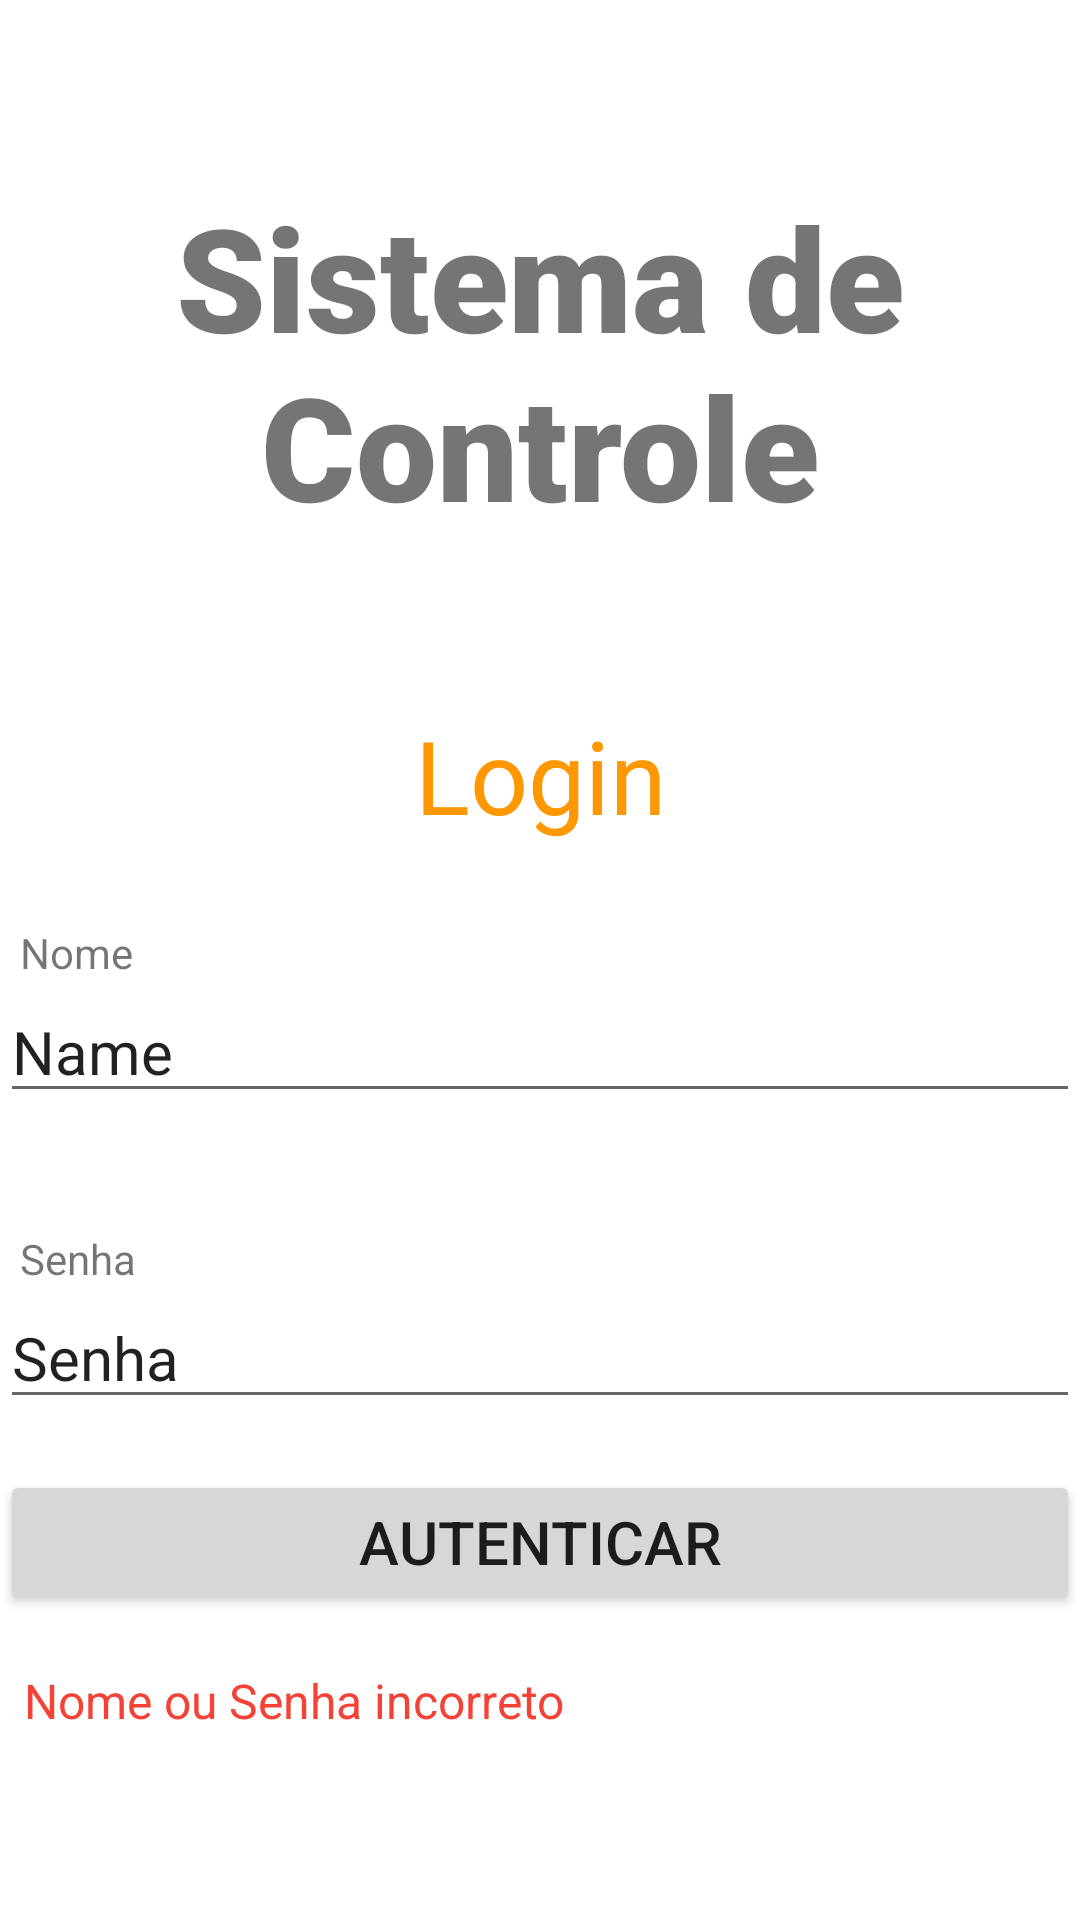

The Android layout XML behind this screen, and the referenced resources:
<!-- AndroidManifest.xml: application theme Theme.Aula20240205 -->
<!-- res/layout/login.xml -->
<?xml version="1.0" encoding="utf-8"?>
<androidx.constraintlayout.widget.ConstraintLayout xmlns:android="http://schemas.android.com/apk/res/android"
    android:layout_width="match_parent"
    android:layout_height="match_parent">

    <LinearLayout
        android:layout_width="match_parent"
        android:layout_height="match_parent"
        android:orientation="vertical">

        <Space
            android:layout_width="match_parent"
            android:layout_height="60dp" />

        <TextView
            android:id="@+id/textViewTitle"
            android:layout_width="match_parent"
            android:layout_height="wrap_content"
            android:fontFamily="sans-serif-black"
            android:text="Sistema de Controle"
            android:textAlignment="center"
            android:textSize="48sp" />

        <Space
            android:layout_width="match_parent"
            android:layout_height="55dp" />

        <TextView
            android:id="@+id/textViewSubTitle"
            android:layout_width="match_parent"
            android:layout_height="wrap_content"
            android:text="Login"
            android:textAlignment="center"
            android:textColor="#FF9800"
            android:textSize="34sp" />

        <Space
            android:layout_width="match_parent"
            android:layout_height="27dp" />

        <TextView
            android:id="@+id/textViewNome"
            android:layout_width="377dp"
            android:layout_height="wrap_content"
            android:text="Nome"
            android:translationX="20px" />

        <EditText
            android:id="@+id/editTextTextNomeLogin"
            android:layout_width="match_parent"
            android:layout_height="wrap_content"
            android:ems="10"
            android:inputType="text"
            android:text="Name"
            android:textSize="20sp" />

        <Space
            android:layout_width="match_parent"
            android:layout_height="39dp" />

        <TextView
            android:id="@+id/textViewSenha"
            android:layout_width="379dp"
            android:layout_height="wrap_content"
            android:text="Senha"
            android:translationX="20px" />

        <EditText
            android:id="@+id/editTextTextPassword"
            android:layout_width="match_parent"
            android:layout_height="wrap_content"
            android:ems="10"
            android:text="Senha"
            android:textSize="20sp"
            android:visibility="visible" />

        <Space
            android:layout_width="match_parent"
            android:layout_height="17dp" />

        <Button
            android:id="@+id/buttonLogin"
            android:layout_width="match_parent"
            android:layout_height="wrap_content"
            android:onClick="autenticar"
            android:text="Autenticar"
            android:textSize="20sp" />

        <Space
            android:layout_width="match_parent"
            android:layout_height="18dp" />

        <TextView
            android:id="@+id/textViewErroLogin"
            android:layout_width="381dp"
            android:layout_height="wrap_content"
            android:text="Nome ou Senha incorreto"
            android:textColor="#F44336"
            android:textSize="16sp"
            android:translationX="24px" />

    </LinearLayout>
</androidx.constraintlayout.widget.ConstraintLayout>
<!-- resources referenced by this layout -->
<resources>
  <style name="Theme.Aula20240205" parent="Theme.MaterialComponents.DayNight.DarkActionBar">
          
          <item name="colorPrimary">@color/purple_500</item>
          <item name="colorPrimaryVariant">@color/purple_700</item>
          <item name="colorOnPrimary">@color/white</item>
          
          <item name="colorSecondary">@color/teal_200</item>
          <item name="colorSecondaryVariant">@color/teal_700</item>
          <item name="colorOnSecondary">@color/black</item>
          
          <item name="android:statusBarColor">?attr/colorPrimaryVariant</item>
          
      </style>
  <!-- not gathered from this repository: default colours our renderer supplied (Android Studio template values) -->
  <color name="purple_500">#FF6200EE</color>
  <color name="purple_700">#FF3700B3</color>
  <color name="teal_200">#FF03DAC5</color>
  <color name="teal_700">#FF018786</color>
  <color name="black">#FF000000</color>
  <color name="white">#FFFFFFFF</color>
</resources>
